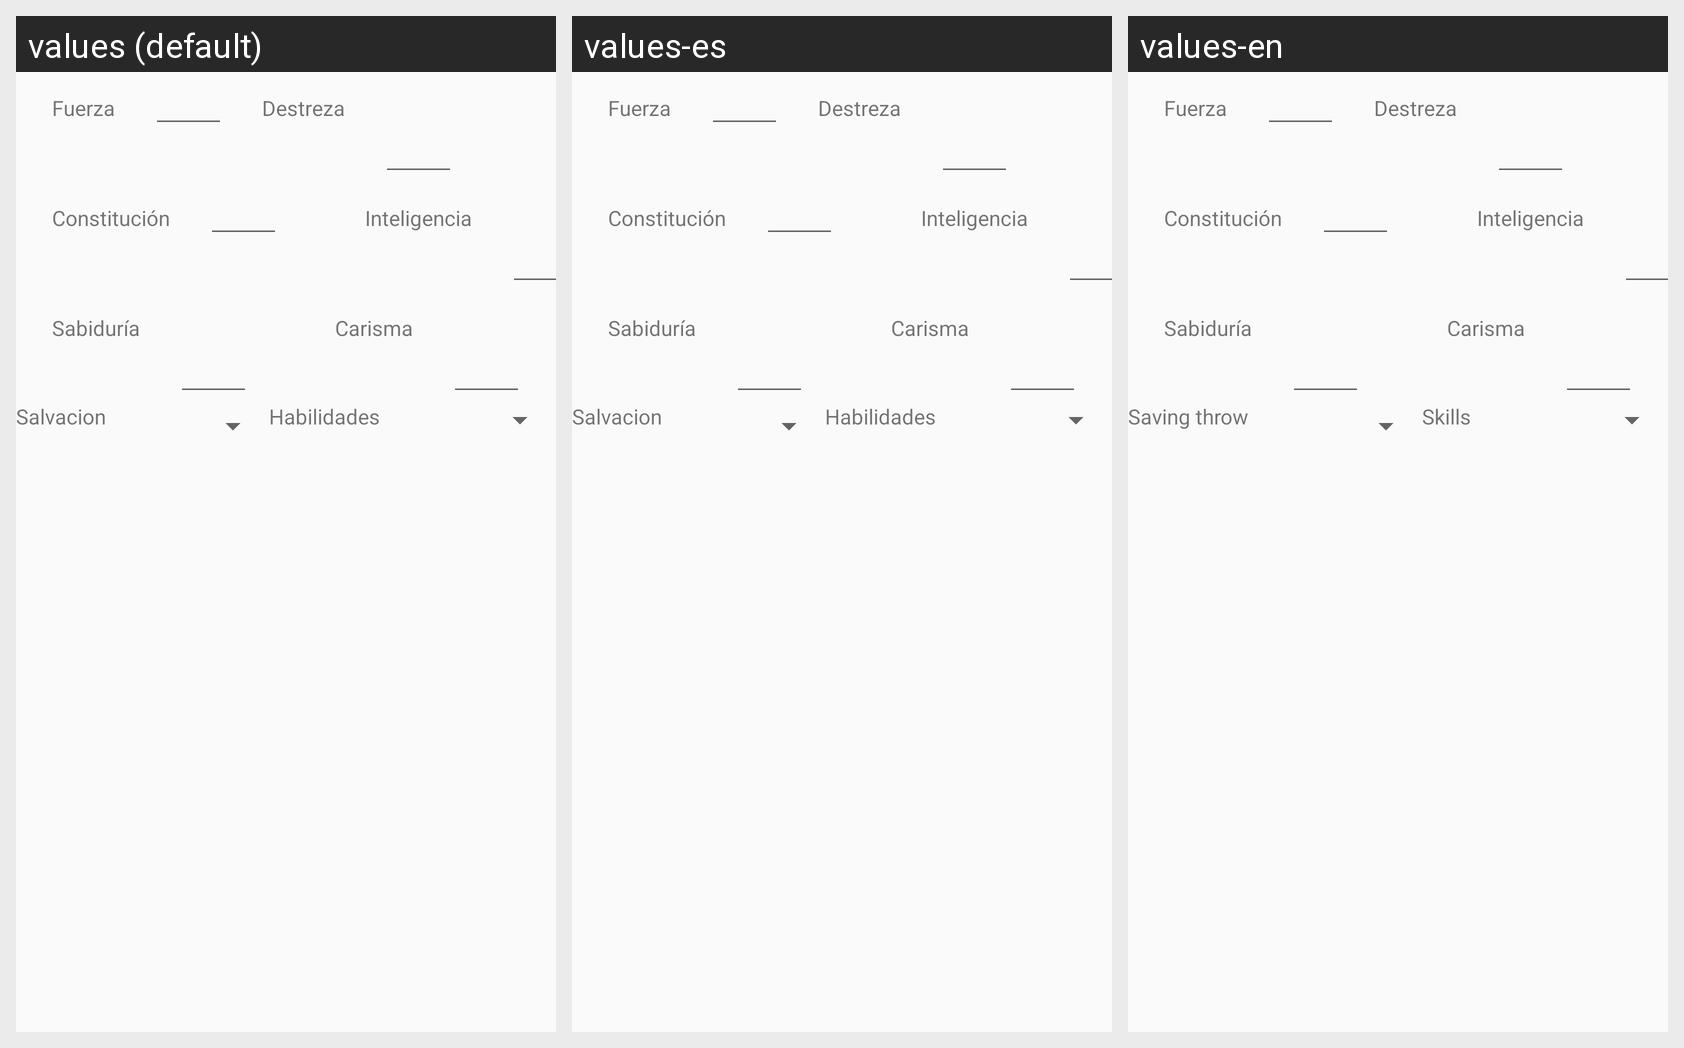

The same Android screen rendered under several of its app's locales, left to right. List the strings drawn on it with the default value and each locale's translation.
Android screen res/layout/form_create_character_2.xml rendered under 3 locales, left to right: values (default), values-es, values-en. Device: Nexus 5 (rendered at 1080×1920; each locale shown at half size, 540×960, under a caption strip naming it); theme Theme.AppCompat.Light.
Strings drawn on this screen, with the default value and each locale's value (text and hints the layout hard-codes, and strings that could not be matched under every locale, appear in the picture but are not listed):

salvacion
  values: Salvacion
  values-es: Salvacion
  values-en: Saving throw

skills
  values: Habilidades
  values-es: Habilidades
  values-en: Skills
